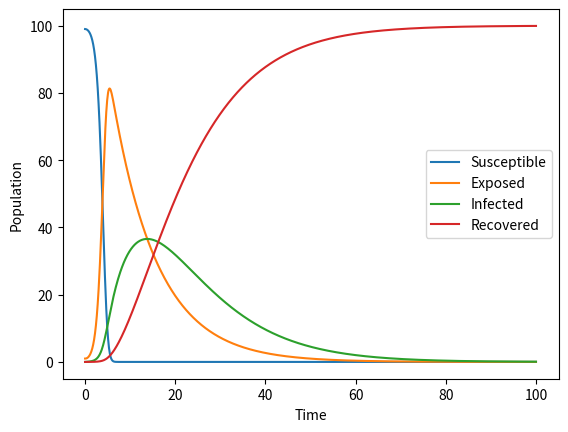

Python code for this plot:
import numpy as np
from scipy.integrate import solve_ivp
import matplotlib.pyplot as plt

# Model parameters
gamma = 0.1  # Recovery rate
sigma = 0.2  # Infection rate

# Initial conditions
S0 = 99  # Susceptible population
E0 = 1  # Exposed population
I0 = 0  # Infected population
R0 = 0  # Recovered population

def seir_model(t, y):
    S, E, I, R = y
    dSdt = -sigma * S * I
    dEdt = sigma * S * I - gamma * E
    dIdt = gamma * E - gamma * I
    dRdt = gamma * I
    return [dSdt, dEdt, dIdt, dRdt]

# Solve the SEIR model
t_span = [0, 100]
t_eval = np.linspace(t_span[0], t_span[1], 1001)
y0 = [S0, E0, I0, R0]
solution = solve_ivp(seir_model, t_span, y0, t_eval=t_eval, method='RK45')

# Plot the results
plt.plot(solution.t, solution.y[0], label='Susceptible')
plt.plot(solution.t, solution.y[1], label='Exposed')
plt.plot(solution.t, solution.y[2], label='Infected')
plt.plot(solution.t, solution.y[3], label='Recovered')
plt.xlabel('Time')
plt.ylabel('Population')
plt.legend()
plt.show()

